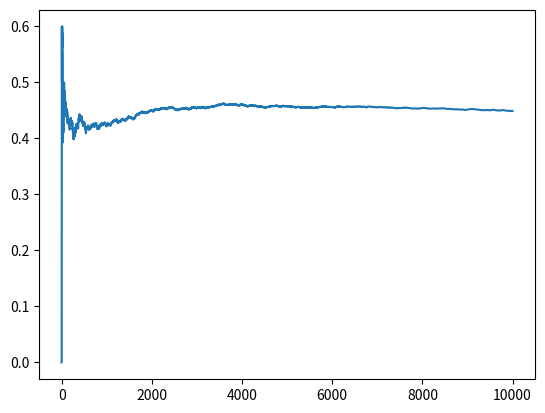

Recreate this plot in Python.
import numpy as np
import matplotlib.pyplot as plt

class bandit:
    def __init__(self, win_rate):
        self.win_rate = win_rate
        self.n = 1
        self.sample_mean = 5 #Optimistic Initial Value
        
    def pull(self):
        return np.random.random() < self.win_rate
        
    def update(self, reward):
        self.n += 1
        learning_rate = 1 / self.n
        self.sample_mean = self.sample_mean + learning_rate * (reward - self.sample_mean)

if __name__ == '__main__':
    n_iter = 10000
    win_rate = [0.25, 0.35, 0.45]

    
    optimal_idx = np.argmax(win_rate)
    bandit_list = [bandit(rate) for rate in win_rate]
    reward_list = []
    n_optimal = 0
    for t in range(n_iter):
        idx = np.argmax([bandit.sample_mean for bandit in bandit_list]) #Always Exploit, no explore
        if idx == optimal_idx:
            n_optimal += 1
        reward = int(bandit_list[idx].pull())
        reward_list.append(reward)
        bandit_list[idx].update(reward)
   
    for b in bandit_list:
        print(f"mean estimate is {b.sample_mean}")
    print("total reward earned:", np.sum(reward_list))
    print("overall win rate:", np.sum(reward_list) / n_iter)
    print("num times selected optimal bandit:", n_optimal)
    
    cumulative_rewards = np.cumsum(reward_list)
    win_rates = cumulative_rewards / (np.arange(n_iter) + 1)
    plt.plot(win_rates)
    plt.show()